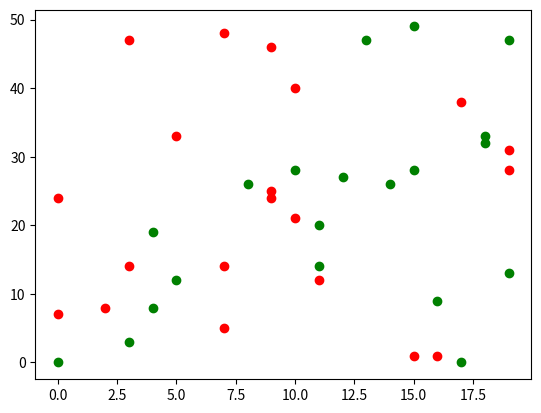

Generate this figure with matplotlib:
import matplotlib.pyplot as plt
import numpy as np
from numpy.core.fromnumeric import size


def draw_scatter():
    x = np.random.randint(20, size=8)
    y = np.random.randint(50, size=8)
    colors = np.array(['red', 'green', 'black', 'hotpink', 'yellow', 'blue', 'pink', 'magenta'])
    # plt.scatter(x, y)
    plt.scatter(x, y, c=colors)
    plt.grid()


def compare_plots():
    x = np.random.randint(20, size=20)
    y = np.random.randint(50, size=20)
    plt.scatter(x, y, color='red')

    x = np.random.randint(20, size=20)
    y = np.random.randint(50, size=20)
    plt.scatter(x, y, color='green')


if __name__ == '__main__':
    # draw_scatter()
    compare_plots()
    plt.show()
